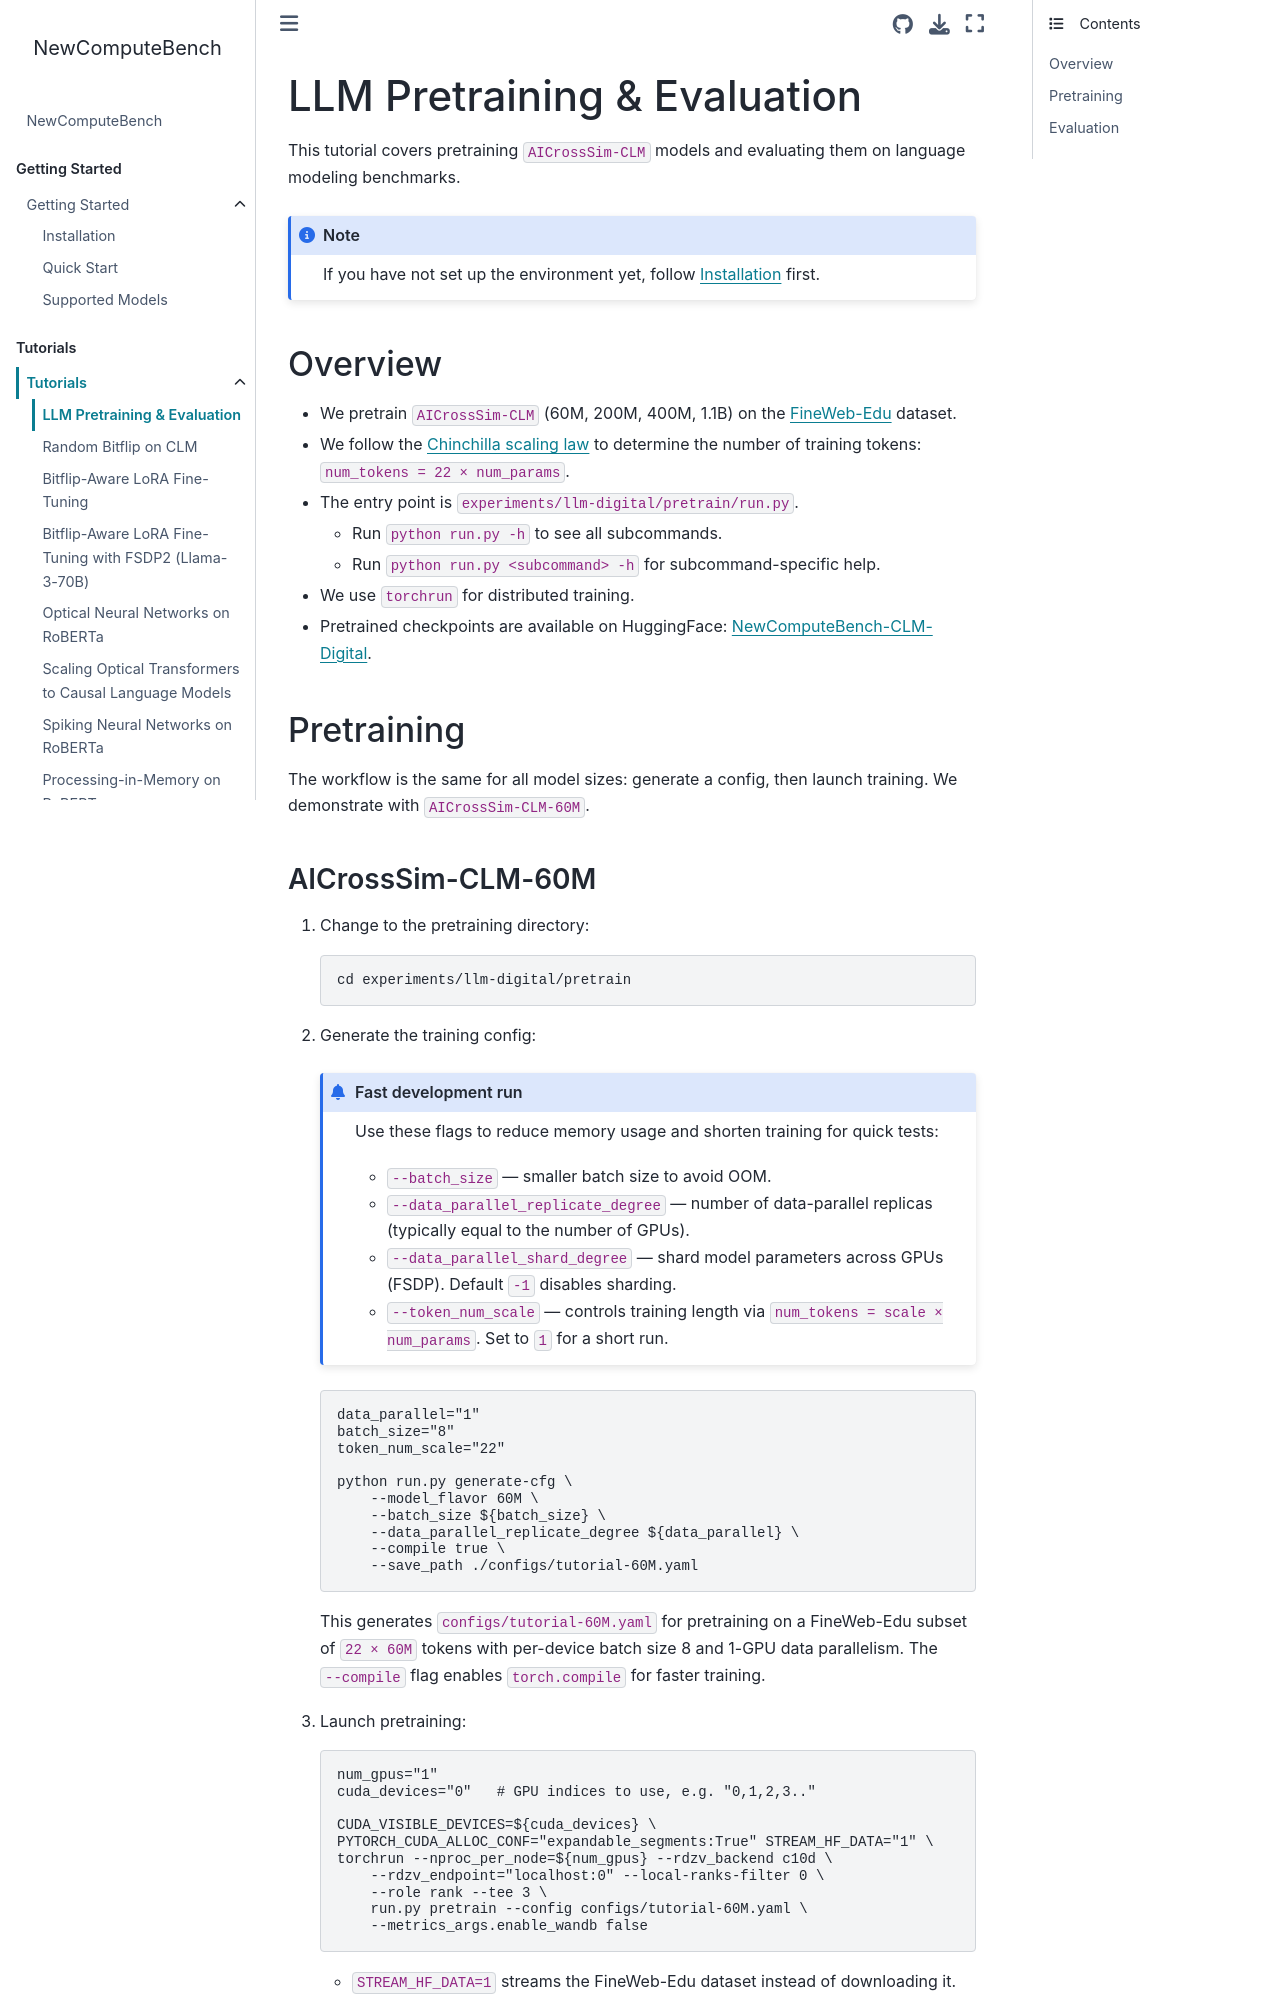

repository: AICrossSim/NewComputeBench · page: modules/tutorials/pretraining/llm_pretrain_eval.html · generator: sphinx

LLM Pretraining & Evaluation
============================

This tutorial covers pretraining ``AICrossSim-CLM`` models and evaluating them on
language modeling benchmarks.

.. note::

   If you have not set up the environment yet, follow :doc:`../../getting_started/installation` first.

Overview
--------

- We pretrain ``AICrossSim-CLM`` (60M, 200M, 400M, 1.1B) on the
  `FineWeb-Edu <https://huggingface.co/datasets/HuggingFaceFW/fineweb-edu>`_ dataset.
- We follow the `Chinchilla scaling law <https://arxiv.org/abs/2203.15556>`_ to determine
  the number of training tokens: ``num_tokens = 22 × num_params``.
- The entry point is ``experiments/llm-digital/pretrain/run.py``.

  - Run ``python run.py -h`` to see all subcommands.
  - Run ``python run.py <subcommand> -h`` for subcommand-specific help.

- We use ``torchrun`` for distributed training.
- Pretrained checkpoints are available on HuggingFace:
  `NewComputeBench-CLM-Digital <https://huggingface.co/collections/AICrossSim/newcomputebench-clm-digital-67d19e95ebacdbc3e5752be3>`_.


Pretraining
-----------

The workflow is the same for all model sizes: generate a config, then launch training.
We demonstrate with ``AICrossSim-CLM-60M``.
